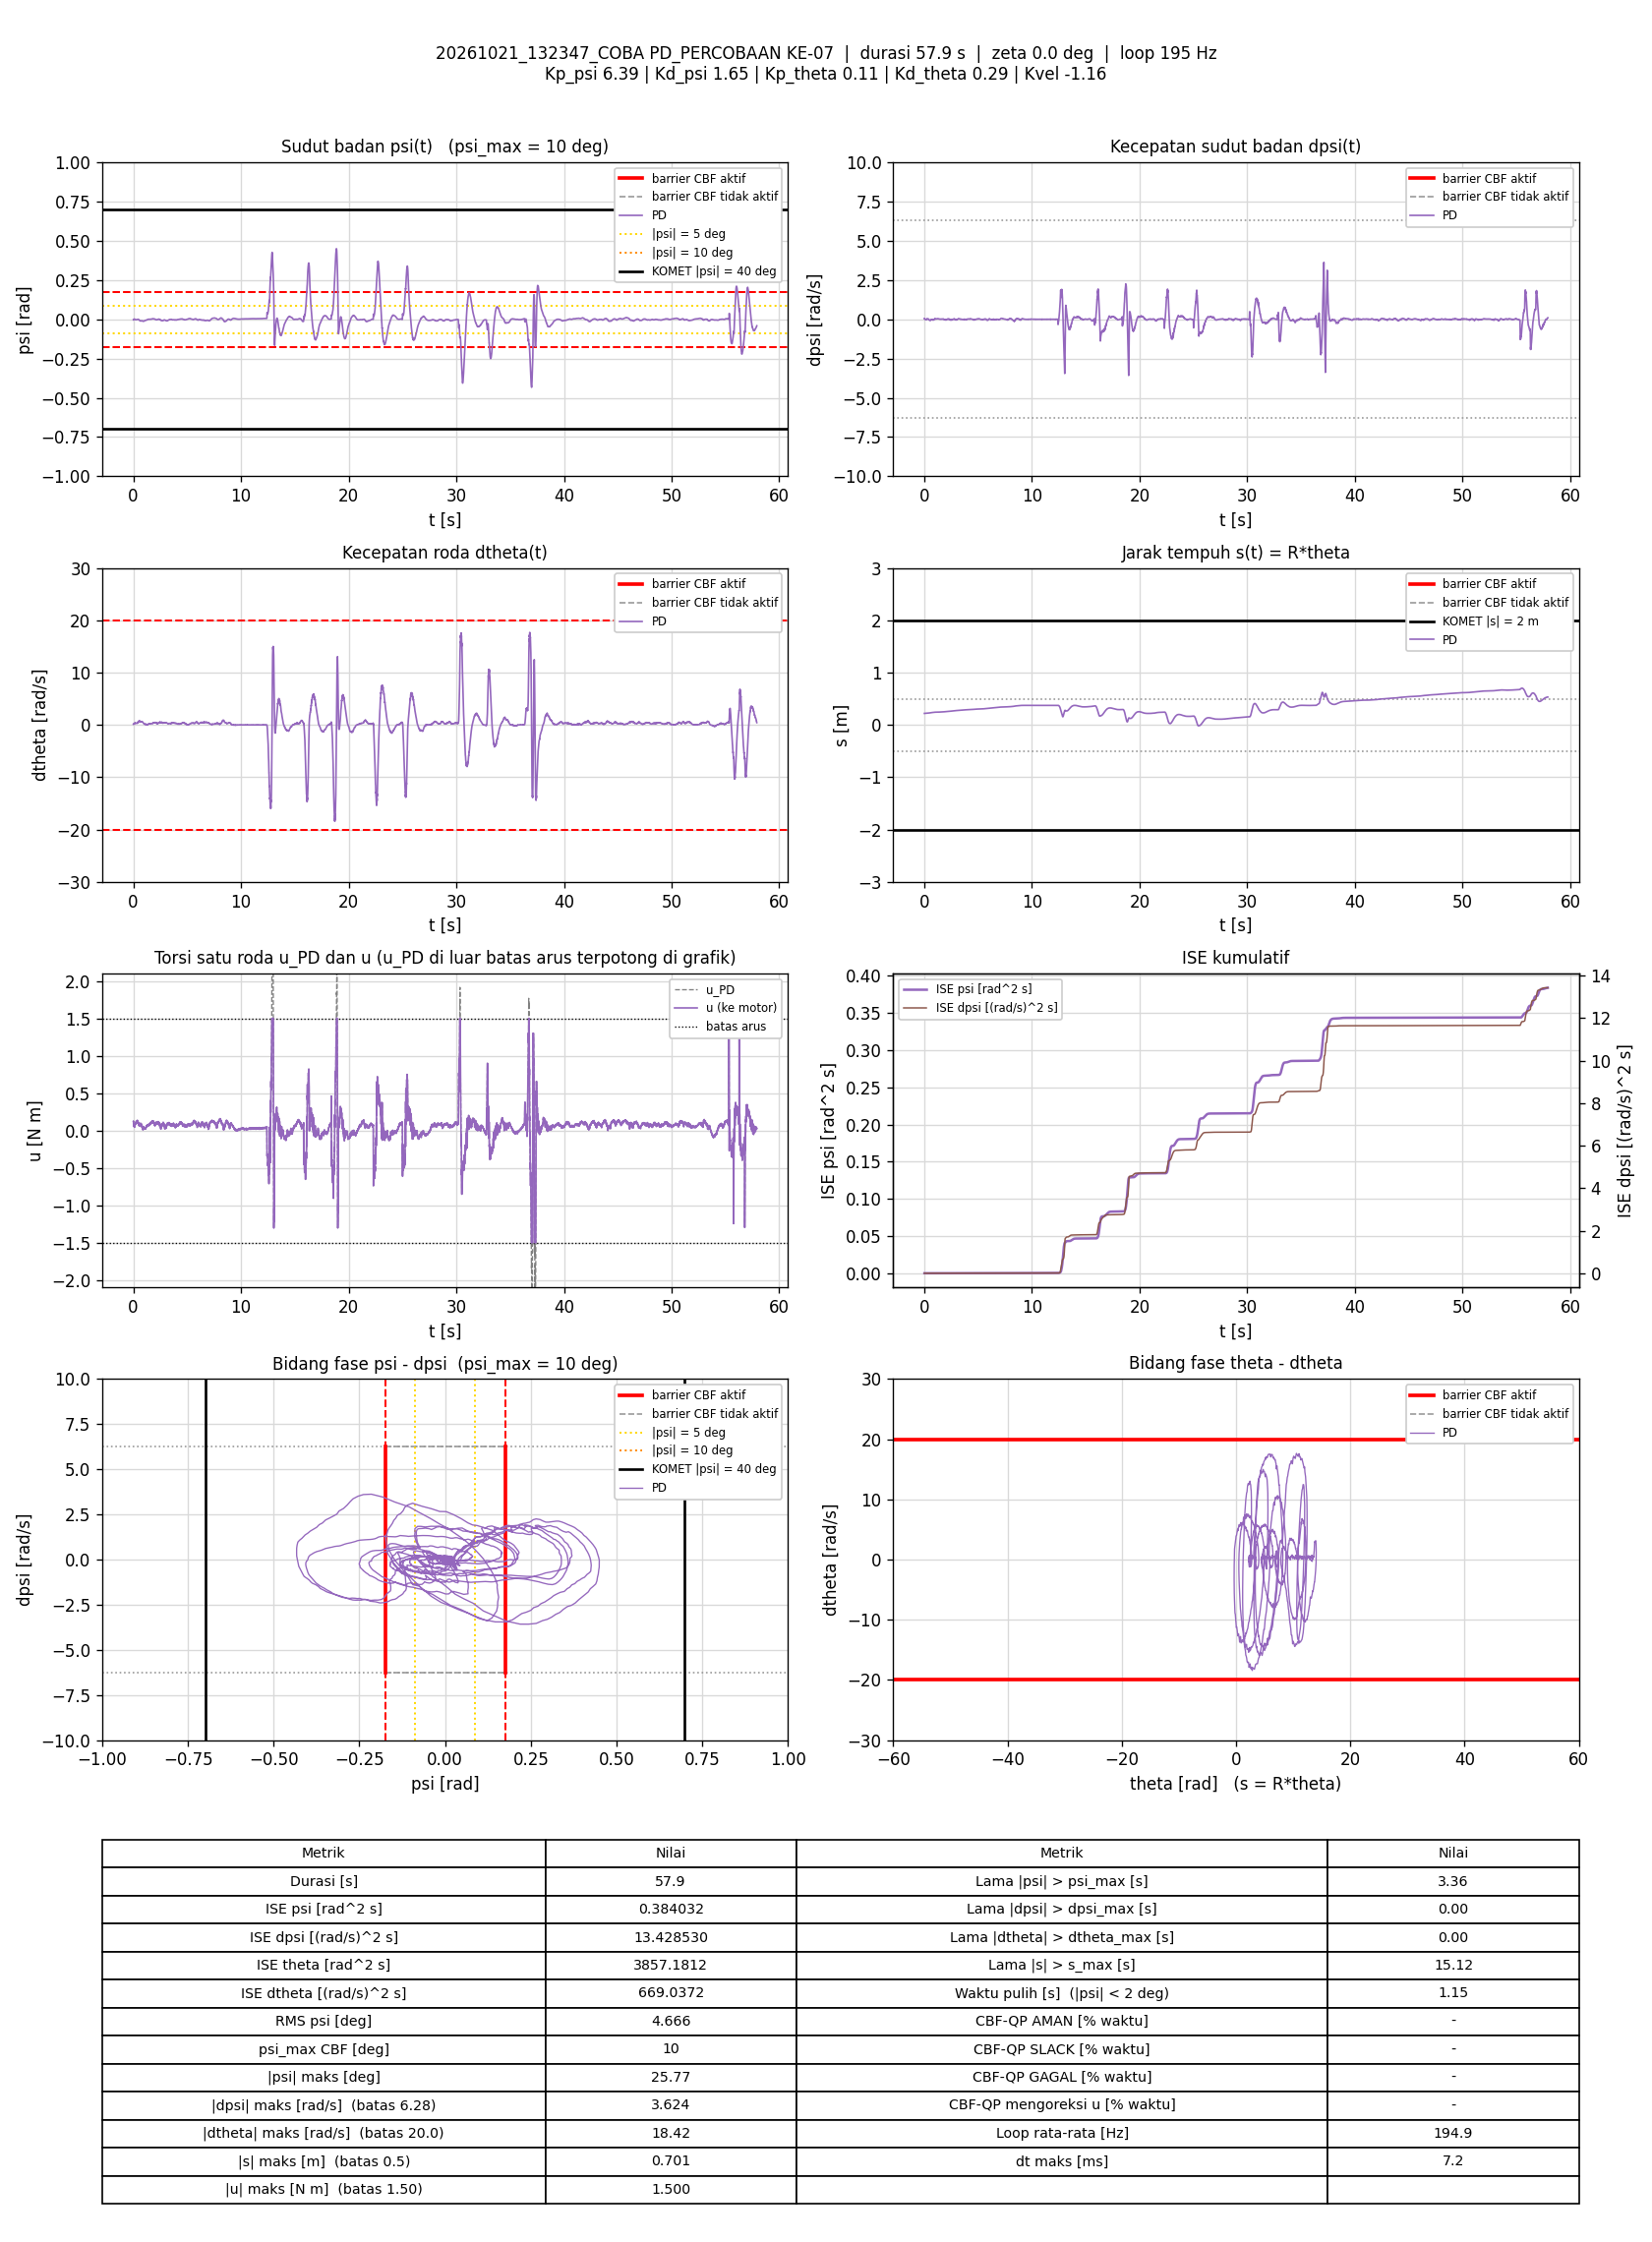

Values plotted in this chart, from the file beside it:
t_s, theta_rad, dtheta_rad_s, psi_rad, dpsi_rad_s, error_theta, error_dtheta, error_psi, error_dpsi, u_PD_Nm, u_Nm, status_cbf, dorong_N, ISE_theta, ISE_dtheta, ISE_psi, ISE_dpsi, Kp_psi, Kd_psi, Kp_theta, Kd_theta, Kvel, Alpha_1, Alpha_2
0.006514, 4.395, 0.1441, -0.002979, 0.06039, -4.395, -0.1441, 0.002979, -0.06039, 0.1224, 0.1224, -, 0, 0.1258, 0.0001353, 5.7799275e-08, 2.3760873e-05, 6.39, 1.65, 0.11, 0.29, -1.16, 35.62, 39.32
0.01144, 4.399, 0.138, -0.002808, 0.06279, -4.399, -0.138, 0.002808, -0.06279, 0.1257, 0.1257, -, 0, 0.2212, 0.0002292, 9.6651897e-08, 4.3185902e-05, 6.39, 1.65, 0.11, 0.29, -1.16, 35.62, 39.32
0.01744, 4.401, 0.08497, -0.001209, 0.04014, -4.401, -0.08497, 0.001209, -0.04014, 0.08316, 0.08316, -, 0, 0.3374, 0.0002725, 1.0542043e-07, 5.2857834e-05, 6.39, 1.65, 0.11, 0.29, -1.16, 35.62, 39.32
0.02256, 4.403, 0.09411, -4.2550073e-07, 0.02562, -4.403, -0.09411, 4.2550073e-07, -0.02562, 0.06956, 0.06956, -, 0, 0.4366, 0.0003178, 1.0542043e-07, 5.6216013e-05, 6.39, 1.65, 0.11, 0.29, -1.16, 35.62, 39.32
0.02748, 4.404, 0.1105, 0.0002171, 0.01896, -4.404, -0.1105, -0.0002171, -0.01896, 0.06473, 0.06473, -, 0, 0.5319, 0.0003779, 1.0565219e-07, 5.7983773e-05, 6.39, 1.65, 0.11, 0.29, -1.16, 35.62, 39.32
0.03244, 4.404, 0.1015, 0.0001893, 0.01643, -4.404, -0.1015, -0.0001893, -0.01643, 0.05776, 0.05776, -, 0, 0.6283, 0.0004291, 1.0583006e-07, 5.9323898e-05, 6.39, 1.65, 0.11, 0.29, -1.16, 35.62, 39.32
0.03744, 4.406, 0.1464, 0.0001542, 0.01683, -4.406, -0.1464, -0.0001542, -0.01683, 0.07121, 0.07121, -, 0, 0.7253, 0.0005362, 1.0594881e-07, 6.0739119e-05, 6.39, 1.65, 0.11, 0.29, -1.16, 35.62, 39.32
0.04344, 4.406, 0.1419, 5.1302124e-05, 0.01523, -4.406, -0.1419, -5.1302124e-05, -0.01523, 0.06661, 0.06661, -, 0, 0.8417, 0.000657, 1.059646e-07, 6.2129907e-05, 6.39, 1.65, 0.11, 0.29, -1.16, 35.62, 39.32
0.04844, 4.407, 0.1504, 0.0001936, 0.01363, -4.407, -0.1504, -0.0001936, -0.01363, 0.06733, 0.06733, -, 0, 0.9389, 0.0007701, 1.0615227e-07, 6.3059745e-05, 6.39, 1.65, 0.11, 0.29, -1.16, 35.62, 39.32
0.05354, 4.409, 0.165, 0.000363, 0.01243, -4.409, -0.165, -0.000363, -0.01243, 0.07068, 0.07068, -, 0, 1.038, 0.000909, 1.068244e-07, 6.3848091e-05, 6.39, 1.65, 0.11, 0.29, -1.16, 35.62, 39.32
0.05856, 4.41, 0.1827, 0.0004682, 0.007635, -4.41, -0.1827, -0.0004682, -0.007635, 0.06857, 0.06857, -, 0, 1.136, 0.001077, 1.0792498e-07, 6.4140771e-05, 6.39, 1.65, 0.11, 0.29, -1.16, 35.62, 39.32
0.0635, 4.411, 0.1891, 0.0008324, 0.006969, -4.411, -0.1891, -0.0008324, -0.006969, 0.07166, 0.07166, -, 0, 1.232, 0.001253, 1.1134613e-07, 6.4380537e-05, 6.39, 1.65, 0.11, 0.29, -1.16, 35.62, 39.32
0.06845, 4.413, 0.1921, 0.001105, -0.0003591, -4.413, -0.1921, -0.001105, 0.0003591, 0.06217, 0.06217, -, 0, 1.328, 0.001436, 1.173872e-07, 6.4381175e-05, 6.39, 1.65, 0.11, 0.29, -1.16, 35.62, 39.32
0.07351, 4.414, 0.1954, 0.001492, -0.000892, -4.414, -0.1954, -0.001492, 0.000892, 0.06472, 0.06472, -, 0, 1.427, 0.001629, 1.2866044e-07, 6.4385206e-05, 6.39, 1.65, 0.11, 0.29, -1.16, 35.62, 39.32
0.07842, 4.416, 0.2194, 0.001653, -0.01022, -4.416, -0.2194, -0.001653, 0.01022, 0.05732, 0.05732, -, 0, 1.523, 0.001865, 1.4207677e-07, 6.4897969e-05, 6.39, 1.65, 0.11, 0.29, -1.16, 35.62, 39.32
0.08343, 4.418, 0.2394, 0.001954, -0.01368, -4.418, -0.2394, -0.001954, 0.01368, 0.05934, 0.05934, -, 0, 1.62, 0.002152, 1.6118963e-07, 6.5835153e-05, 6.39, 1.65, 0.11, 0.29, -1.16, 35.62, 39.32
0.08846, 4.42, 0.2342, 0.002066, -0.02181, -4.42, -0.2342, -0.002066, 0.02181, 0.04513, 0.04513, -, 0, 1.719, 0.002428, 1.826615e-07, 6.8228715e-05, 6.39, 1.65, 0.11, 0.29, -1.16, 35.62, 39.32
0.09363, 4.422, 0.248, 0.002182, -0.02527, -4.422, -0.248, -0.002182, 0.02527, 0.04415, 0.04415, -, 0, 1.82, 0.002746, 2.0726872e-07, 7.1530211e-05, 6.39, 1.65, 0.11, 0.29, -1.16, 35.62, 39.32
0.09843, 4.423, 0.2566, 0.002, -0.02661, -4.423, -0.2566, -0.002, 0.02661, 0.04331, 0.04331, -, 0, 1.914, 0.003062, 2.2644359e-07, 7.4923898e-05, 6.39, 1.65, 0.11, 0.29, -1.16, 35.62, 39.32
0.1034, 4.425, 0.2896, 0.001702, -0.02661, -4.425, -0.2896, -0.001702, 0.02661, 0.05097, 0.05097, -, 0, 2.011, 0.003481, 2.4092419e-07, 7.846157e-05, 6.39, 1.65, 0.11, 0.29, -1.16, 35.62, 39.32
0.1084, 4.426, 0.2962, 0.001317, -0.02194, -4.426, -0.2962, -0.001317, 0.02194, 0.05812, 0.05812, -, 0, 2.109, 0.00392, 2.4959994e-07, 8.0870477e-05, 6.39, 1.65, 0.11, 0.29, -1.16, 35.62, 39.32
0.1136, 4.427, 0.2859, 0.0009952, -0.02234, -4.427, -0.2859, -0.0009952, 0.02234, 0.0524, 0.0524, -, 0, 2.21, 0.004341, 2.5469878e-07, 8.3440377e-05, 6.39, 1.65, 0.11, 0.29, -1.16, 35.62, 39.32
0.1195, 4.429, 0.3113, 0.0008021, -0.02114, -4.429, -0.3113, -0.0008021, 0.02114, 0.06051, 0.06051, -, 0, 2.327, 0.004917, 2.585229e-07, 8.6097274e-05, 6.39, 1.65, 0.11, 0.29, -1.16, 35.62, 39.32
0.1244, 4.431, 0.3224, 0.00053, -0.01901, -4.431, -0.3224, -0.00053, 0.01901, 0.06552, 0.06552, -, 0, 2.423, 0.005428, 2.5990283e-07, 8.7872816e-05, 6.39, 1.65, 0.11, 0.29, -1.16, 35.62, 39.32
0.1294, 4.433, 0.3225, 0.0004461, -0.01728, -4.433, -0.3225, -0.0004461, 0.01728, 0.06787, 0.06787, -, 0, 2.522, 0.005947, 2.6089702e-07, 8.9364637e-05, 6.39, 1.65, 0.11, 0.29, -1.16, 35.62, 39.32
0.1344, 4.434, 0.313, 0.0003639, -0.02021, -4.434, -0.313, -0.0003639, 0.02021, 0.05975, 0.05975, -, 0, 2.62, 0.006437, 2.6155874e-07, 9.1406079e-05, 6.39, 1.65, 0.11, 0.29, -1.16, 35.62, 39.32
0.1394, 4.436, 0.3175, 0.0004583, -0.02194, -4.436, -0.3175, -0.0004583, 0.02194, 0.05879, 0.05879, -, 0, 2.718, 0.006941, 2.626087e-07, 9.3813327e-05, 6.39, 1.65, 0.11, 0.29, -1.16, 35.62, 39.32
0.1445, 4.438, 0.3199, 0.0002658, -0.02434, -4.438, -0.3199, -0.0002658, 0.02434, 0.05431, 0.05431, -, 0, 2.819, 0.007463, 2.6296883e-07, 9.6833364e-05, 6.39, 1.65, 0.11, 0.29, -1.16, 35.62, 39.32
0.1494, 4.44, 0.3435, 5.1896369e-05, -0.02607, -4.44, -0.3435, -5.1896369e-05, 0.02607, 0.05694, 0.05694, -, 0, 2.915, 0.008042, 2.6298204e-07, 0.0001002, 6.39, 1.65, 0.11, 0.29, -1.16, 35.62, 39.32
0.1544, 4.441, 0.3502, -0.0002922, -0.02021, -4.441, -0.3502, 0.0002922, 0.02021, 0.06635, 0.06635, -, 0, 3.014, 0.008655, 2.6340891e-07, 0.0001022, 6.39, 1.65, 0.11, 0.29, -1.16, 35.62, 39.32
0.1594, 4.443, 0.3724, -0.0007547, -0.01595, -4.443, -0.3724, 0.0007547, 0.01595, 0.07686, 0.07686, -, 0, 3.113, 0.009348, 2.6625587e-07, 0.0001035, 6.39, 1.65, 0.11, 0.29, -1.16, 35.62, 39.32
0.1644, 4.444, 0.3566, -0.001269, -0.01155, -4.444, -0.3566, 0.001269, 0.01155, 0.07626, 0.07626, -, 0, 3.211, 0.009984, 2.7429678e-07, 0.0001041, 6.39, 1.65, 0.11, 0.29, -1.16, 35.62, 39.32
0.1694, 4.446, 0.3485, -0.001465, -0.00742, -4.446, -0.3485, 0.001465, 0.00742, 0.07947, 0.07947, -, 0, 3.31, 0.01059, 2.850294e-07, 0.0001044, 6.39, 1.65, 0.11, 0.29, -1.16, 35.62, 39.32
0.1744, 4.448, 0.3747, -0.001782, -0.005955, -4.448, -0.3747, 0.001782, 0.005955, 0.08744, 0.08744, -, 0, 3.409, 0.01129, 3.009042e-07, 0.0001046, 6.39, 1.65, 0.11, 0.29, -1.16, 35.62, 39.32
0.1794, 4.448, 0.3441, -0.001938, -0.001958, -4.448, -0.3441, 0.001938, 0.001958, 0.08419, 0.08419, -, 0, 3.508, 0.01189, 3.196838e-07, 0.0001046, 6.39, 1.65, 0.11, 0.29, -1.16, 35.62, 39.32
0.1844, 4.45, 0.3608, -0.001955, 0.002972, -4.45, -0.3608, 0.001955, -0.002972, 0.09703, 0.09703, -, 0, 3.606, 0.01253, 3.3859769e-07, 0.0001047, 6.39, 1.65, 0.11, 0.29, -1.16, 35.62, 39.32
0.1894, 4.452, 0.3464, -0.002015, 0.002306, -4.452, -0.3464, 0.002015, -0.002306, 0.09139, 0.09139, -, 0, 3.705, 0.01313, 3.5888872e-07, 0.0001047, 6.39, 1.65, 0.11, 0.29, -1.16, 35.62, 39.32
0.1944, 4.453, 0.3184, -0.00201, 0.008567, -4.453, -0.3184, 0.00201, -0.008567, 0.09363, 0.09363, -, 0, 3.805, 0.01364, 3.7931018e-07, 0.0001051, 6.39, 1.65, 0.11, 0.29, -1.16, 35.62, 39.32
0.1995, 4.455, 0.3404, -0.002057, 0.00457, -4.455, -0.3404, 0.002057, -0.00457, 0.09312, 0.09312, -, 0, 3.905, 0.01422, 4.0059778e-07, 0.0001052, 6.39, 1.65, 0.11, 0.29, -1.16, 35.62, 39.32
0.2045, 4.456, 0.3214, -0.00206, 0.003771, -4.456, -0.3214, 0.00206, -0.003771, 0.08626, 0.08626, -, 0, 4.005, 0.01474, 4.21929e-07, 0.0001052, 6.39, 1.65, 0.11, 0.29, -1.16, 35.62, 39.32
0.2104, 4.457, 0.3151, -0.002141, 0.003771, -4.457, -0.3151, 0.002141, -0.003771, 0.08391, 0.08391, -, 0, 4.123, 0.01533, 4.4916316e-07, 0.0001053, 6.39, 1.65, 0.11, 0.29, -1.16, 35.62, 39.32
0.2154, 4.459, 0.3194, -0.002169, 0.007635, -4.459, -0.3194, 0.002169, -0.007635, 0.09137, 0.09137, -, 0, 4.223, 0.01584, 4.7270035e-07, 0.0001056, 6.39, 1.65, 0.11, 0.29, -1.16, 35.62, 39.32
0.2215, 4.461, 0.3303, -0.00238, 0.008967, -4.461, -0.3303, 0.00238, -0.008967, 0.09539, 0.09539, -, 0, 4.344, 0.01651, 5.0713558e-07, 0.0001061, 6.39, 1.65, 0.11, 0.29, -1.16, 35.62, 39.32
0.2264, 4.463, 0.3233, -0.002394, 0.01376, -4.463, -0.3233, 0.002394, -0.01376, 0.1012, 0.1012, -, 0, 4.442, 0.01702, 5.3536193e-07, 0.000107, 6.39, 1.65, 0.11, 0.29, -1.16, 35.62, 39.32
0.2314, 4.464, 0.3196, -0.002419, 0.01416, -4.464, -0.3196, 0.002419, -0.01416, 0.1006, 0.1006, -, 0, 4.541, 0.01753, 5.6457794e-07, 0.000108, 6.39, 1.65, 0.11, 0.29, -1.16, 35.62, 39.32
0.2365, 4.465, 0.3103, -0.002245, 0.01696, -4.465, -0.3103, 0.002245, -0.01696, 0.1036, 0.1036, -, 0, 4.641, 0.01802, 5.8996654e-07, 0.0001095, 6.39, 1.65, 0.11, 0.29, -1.16, 35.62, 39.32
0.2415, 4.467, 0.3081, -0.002454, 0.01163, -4.467, -0.3081, 0.002454, -0.01163, 0.09286, 0.09286, -, 0, 4.741, 0.01849, 6.200643e-07, 0.0001102, 6.39, 1.65, 0.11, 0.29, -1.16, 35.62, 39.32
0.2464, 4.468, 0.3038, -0.002472, 0.01616, -4.468, -0.3038, 0.002472, -0.01616, 0.09899, 0.09899, -, 0, 4.84, 0.01895, 6.5042019e-07, 0.0001115, 6.39, 1.65, 0.11, 0.29, -1.16, 35.62, 39.32
0.2514, 4.469, 0.3123, -0.002718, 0.02069, -4.469, -0.3123, 0.002718, -0.02069, 0.1073, 0.1073, -, 0, 4.94, 0.01944, 6.8736526e-07, 0.0001136, 6.39, 1.65, 0.11, 0.29, -1.16, 35.62, 39.32
0.2565, 4.47, 0.3014, -0.002888, 0.02602, -4.47, -0.3014, 0.002888, -0.02602, 0.1119, 0.1119, -, 0, 5.041, 0.01989, 7.2928309e-07, 0.000117, 6.39, 1.65, 0.11, 0.29, -1.16, 35.62, 39.32
0.2615, 4.472, 0.3154, -0.002827, 0.02815, -4.472, -0.3154, 0.002827, -0.02815, 0.1199, 0.1199, -, 0, 5.142, 0.0204, 7.6981985e-07, 0.000121, 6.39, 1.65, 0.11, 0.29, -1.16, 35.62, 39.32
0.2664, 4.473, 0.2992, -0.002612, 0.02602, -4.473, -0.2992, 0.002612, -0.02602, 0.113, 0.113, -, 0, 5.24, 0.02084, 8.0306888e-07, 0.0001243, 6.39, 1.65, 0.11, 0.29, -1.16, 35.62, 39.32
0.2714, 4.474, 0.2853, -0.002357, 0.02709, -4.474, -0.2853, 0.002357, -0.02709, 0.1124, 0.1124, -, 0, 5.339, 0.02124, 8.3077207e-07, 0.000128, 6.39, 1.65, 0.11, 0.29, -1.16, 35.62, 39.32
0.2764, 4.476, 0.2799, -0.002268, 0.02336, -4.476, -0.2799, 0.002268, -0.02336, 0.1052, 0.1052, -, 0, 5.441, 0.02164, 8.5675035e-07, 0.0001307, 6.39, 1.65, 0.11, 0.29, -1.16, 35.62, 39.32
0.2814, 4.478, 0.3031, -0.00215, 0.02149, -4.478, -0.3031, 0.00215, -0.02149, 0.1096, 0.1096, -, 0, 5.541, 0.0221, 8.7985367e-07, 0.000133, 6.39, 1.65, 0.11, 0.29, -1.16, 35.62, 39.32
0.2864, 4.479, 0.2895, -0.002172, 0.02202, -4.479, -0.2895, 0.002172, -0.02202, 0.1064, 0.1064, -, 0, 5.641, 0.02252, 9.034459e-07, 0.0001355, 6.39, 1.65, 0.11, 0.29, -1.16, 35.62, 39.32
0.2914, 4.48, 0.2697, -0.002139, 0.02122, -4.48, -0.2697, 0.002139, -0.02122, 0.09957, 0.09957, -, 0, 5.741, 0.02288, 9.263213e-07, 0.0001377, 6.39, 1.65, 0.11, 0.29, -1.16, 35.62, 39.32
0.2965, 4.481, 0.2887, -0.002059, 0.02096, -4.481, -0.2887, 0.002059, -0.02096, 0.1051, 0.1051, -, 0, 5.842, 0.0233, 9.476072e-07, 0.0001399, 6.39, 1.65, 0.11, 0.29, -1.16, 35.62, 39.32
0.3014, 4.483, 0.2881, -0.002098, 0.02029, -4.483, -0.2881, 0.002098, -0.02029, 0.1036, 0.1036, -, 0, 5.942, 0.02371, 9.6955105e-07, 0.000142, 6.39, 1.65, 0.11, 0.29, -1.16, 35.62, 39.32
0.3064, 4.484, 0.2813, -0.002144, 0.02482, -4.484, -0.2813, 0.002144, -0.02482, 0.1088, 0.1088, -, 0, 6.043, 0.02411, 9.9252462e-07, 0.0001451, 6.39, 1.65, 0.11, 0.29, -1.16, 35.62, 39.32
... 11,225 more rows
